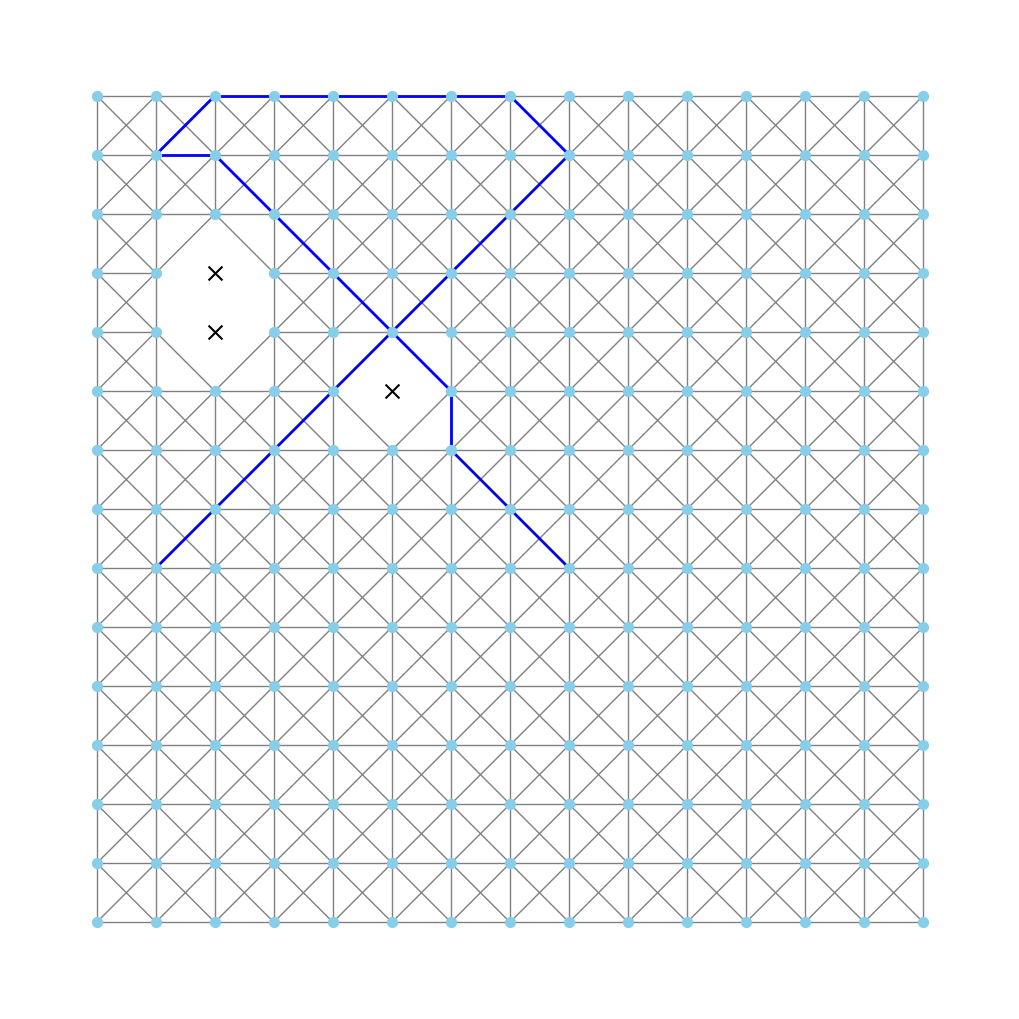

Python code for this plot:
import numpy as np
import networkx as nx
import matplotlib.pyplot as plt
from collections import deque

def is_obstaculo(x, y):
        return (x, y) in obstaculos

def criar_grafo_a_partir_da_matriz_com_obstaculos(tamanho, obstaculos):
    # Criar um grafo vazio
    G = nx.Graph()

    # Adicionar nós ao grafo, exceto para os obstáculos
    for i in range(tamanho):
        for j in range(tamanho):
            if not is_obstaculo(i, j):
                G.add_node((i, j))

    # Adicionar arestas com base na vizinhança na matriz, evitando obstáculos
    for i in range(tamanho):
        for j in range(tamanho):
            if is_obstaculo(i, j):
                continue
            current = (i, j)
            # Conectar vizinhos diretamente abaixo e à direita
            if i < tamanho - 1 and not is_obstaculo(i + 1, j):
                G.add_edge(current, (i + 1, j))
            if j < tamanho - 1 and not is_obstaculo(i, j + 1):
                G.add_edge(current, (i, j + 1))
            
            # Conectar vizinhos diagonais
            if i < tamanho - 1 and j < tamanho - 1 and not (is_obstaculo(i + 1, j + 1) or is_obstaculo(i, j)):
                G.add_edge(current, (i + 1, j + 1))
            if i < tamanho - 1 and j > 0 and not (is_obstaculo(i + 1, j - 1) or is_obstaculo(i, j)):
                G.add_edge(current, (i + 1, j - 1))

    return G

def bfs(grafo, pontos_iniciais, objetivos):
    caminhos = {}
    
    for objetivo in objetivos:
        if objetivo not in grafo:
            caminhos[objetivo] = None
            continue
        
        inicio = pontos_iniciais.get(objetivo)
        if inicio is None or inicio not in grafo:
            caminhos[objetivo] = None
            continue
        
        # Inicializa a busca em largura
        fila = deque([inicio])
        visitado = {inicio: None}
        
        while fila:
            nodo_atual = fila.popleft()
            
            if nodo_atual == objetivo:
                break
            
            for vizinho in grafo.neighbors(nodo_atual):
                if vizinho not in visitado:
                    fila.append(vizinho)
                    visitado[vizinho] = nodo_atual
        
        # Reconstruir o caminho
        caminho = []
        passo = objetivo
        while passo is not None:
            caminho.append(passo)
            passo = visitado.get(passo, None)
        caminho.reverse()
        
        caminhos[objetivo] = caminho if caminho[0] == inicio else None
    
    return caminhos

def desenhar_grafo(G, caminhos=None, obstaculos=None):
    pos = { (i, j): (j, -i) for i in range(max(x[0] for x in G.nodes) + 1) for j in range(max(x[1] for x in G.nodes) + 1)}
    
    plt.figure(figsize=(10, 10))
    nx.draw(G, pos, with_labels=False, node_color='skyblue', node_size=50, edge_color='gray')
    
    if caminhos:
        for caminho in caminhos.values():
            if caminho:
                caminho_edges = list(zip(caminho[:-1], caminho[1:]))
                nx.draw_networkx_edges(G, pos, edgelist=caminho_edges, edge_color='b', width=2)
    
    if obstaculos:
        obs_x, obs_y = zip(*obstaculos)
        plt.scatter(obs_y, [-x for x in obs_x], color='black', s=100, marker='x')

    plt.show()

tamanho_matriz = 15

# Definir obstáculos como uma lista de coordenadas
obstaculos = [(3, 2), (4, 2), (5, 5)]  # Exemplo de obstáculos

# Criar o grafo com obstáculos
G = criar_grafo_a_partir_da_matriz_com_obstaculos(tamanho_matriz, obstaculos)

# Definir múltiplos objetivos e seus pontos de início associados
pontos_iniciais = {
    (8 , 1): (1, 8),
    (1, 8): (1, 1),
    (1, 1): (8, 8)
}

objetivos = list(pontos_iniciais.keys())

# Realizar a busca em largura para múltiplos objetivos
caminhos = bfs(G, pontos_iniciais, objetivos)

# Imprimir os caminhos
for objetivo, caminho in caminhos.items():
    print(f"Caminho encontrado para {objetivo}: {caminho}")

# Desenhar o grafo com os caminhos e obstáculos destacados
desenhar_grafo(G, caminhos, obstaculos)
